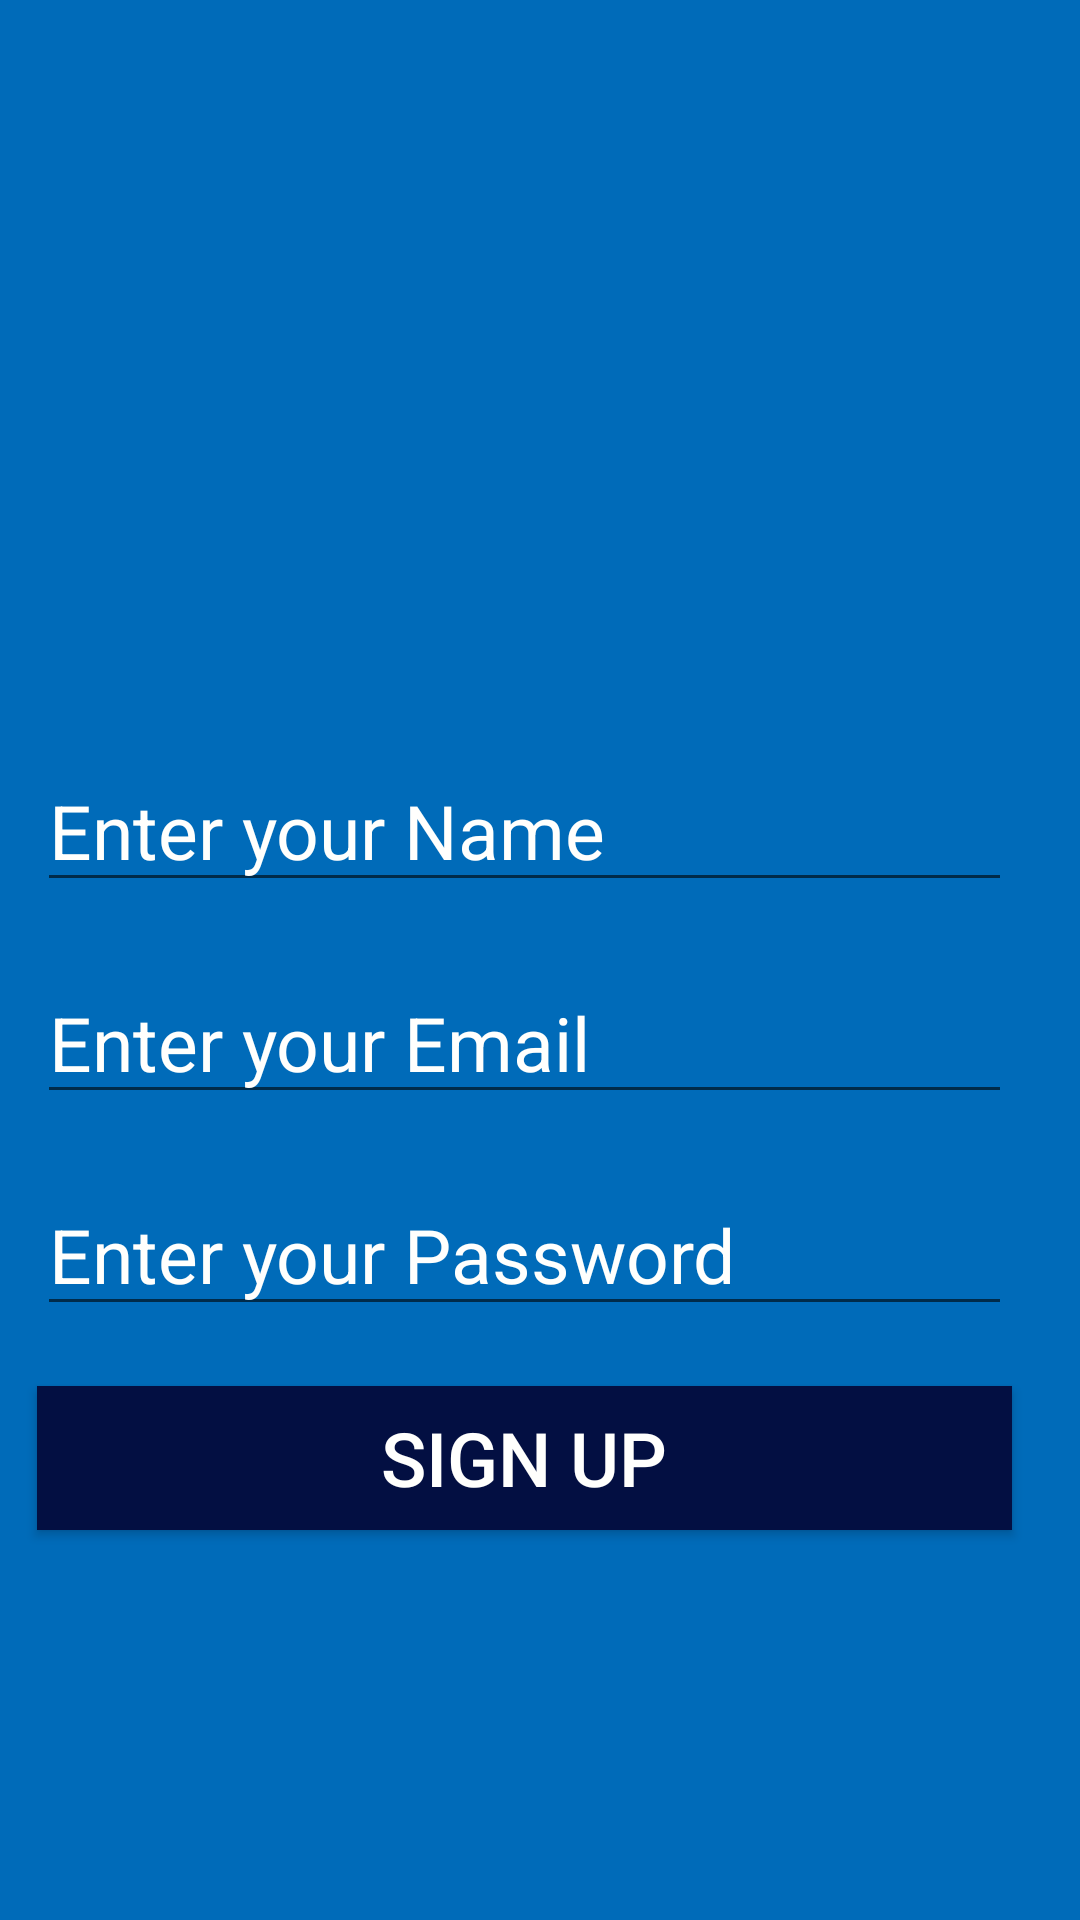

Write the Android layout XML for this screen, with the resource values it uses.
<!-- AndroidManifest.xml: application theme AppTheme -->
<!-- res/layout/activity_sign_up.xml -->
<?xml version="1.0" encoding="utf-8"?>
<LinearLayout xmlns:android="http://schemas.android.com/apk/res/android"
    xmlns:app="http://schemas.android.com/apk/res-auto"
    xmlns:tools="http://schemas.android.com/tools"
    android:layout_width="match_parent"
    android:layout_height="match_parent"
    android:orientation="vertical"
    android:gravity="center"
    android:background="#006BB9"
    tools:context="com.example.forever.pmhma.SignUpActivity">

    <ImageView
        android:layout_width="100dp"
        android:layout_height="100dp"
        android:scaleType="fitXY"
        android:src="@drawable/login_logo"
        />
    <EditText
        android:id="@+id/signUpName"
        style="@style/loginEditText"
        android:inputType="textEmailAddress"
        android:hint="Enter your Name"
        />
    <EditText
        android:id="@+id/signUpEmail"
        style="@style/loginEditText"
        android:inputType="textEmailAddress"
        android:hint="Enter your Email"
        />
    <EditText
        android:id="@+id/signUpPassword"
        style="@style/loginEditText"
        android:inputType="textPassword"
        android:hint="Enter your Password"

        />
    <Button
        android:id="@+id/signUpBtnBtn"
        style="@style/loginBtn"
        android:text="Sign UP"
        android:onClick="saveUser"
        />

</LinearLayout>
<!-- resources referenced by this layout -->
<resources>
  <style name="loginBtn">
          <item name="android:layout_width">match_parent</item>
          <item name="android:layout_height">wrap_content</item>
          <item name="android:textSize">25sp</item>
          <item name="android:textColor">#FFFFFD</item>
          <item name="android:background">#030F42</item>
          <item name="android:layout_marginLeft">15dp</item>
          <item name="android:layout_marginRight">20dp</item>
          <item name="android:layout_marginTop">20dp</item>
  
      </style>
  <style name="loginEditText">
          <item name="android:layout_width">match_parent</item>
          <item name="android:layout_height">wrap_content</item>
          <item name="android:textSize">25sp</item>
          <item name="android:fontFamily">sans-serif</item>
          <item name="android:textColor">#15f2ac</item>
          <item name="android:textColorHint">#FFFFFD</item>
          <item name="android:layout_marginLeft">15dp</item>
          <item name="android:layout_marginRight">20dp</item>
          <item name="android:layout_marginTop">20dp</item>
  
      </style>
  <style name="AppTheme" parent="Theme.AppCompat.Light.DarkActionBar">
          
          <item name="colorPrimary">@color/colorPrimary</item>
          <item name="colorPrimaryDark">@color/colorPrimaryDark</item>
          <item name="colorAccent">@color/colorAccent</item>
      </style>
  <!-- not gathered from this repository: default colours our renderer supplied (Android Studio template values) -->
  <color name="colorPrimary">#FF6200EE</color>
  <color name="colorPrimaryDark">#FF3700B3</color>
  <color name="colorAccent">#FF03DAC5</color>
</resources>
